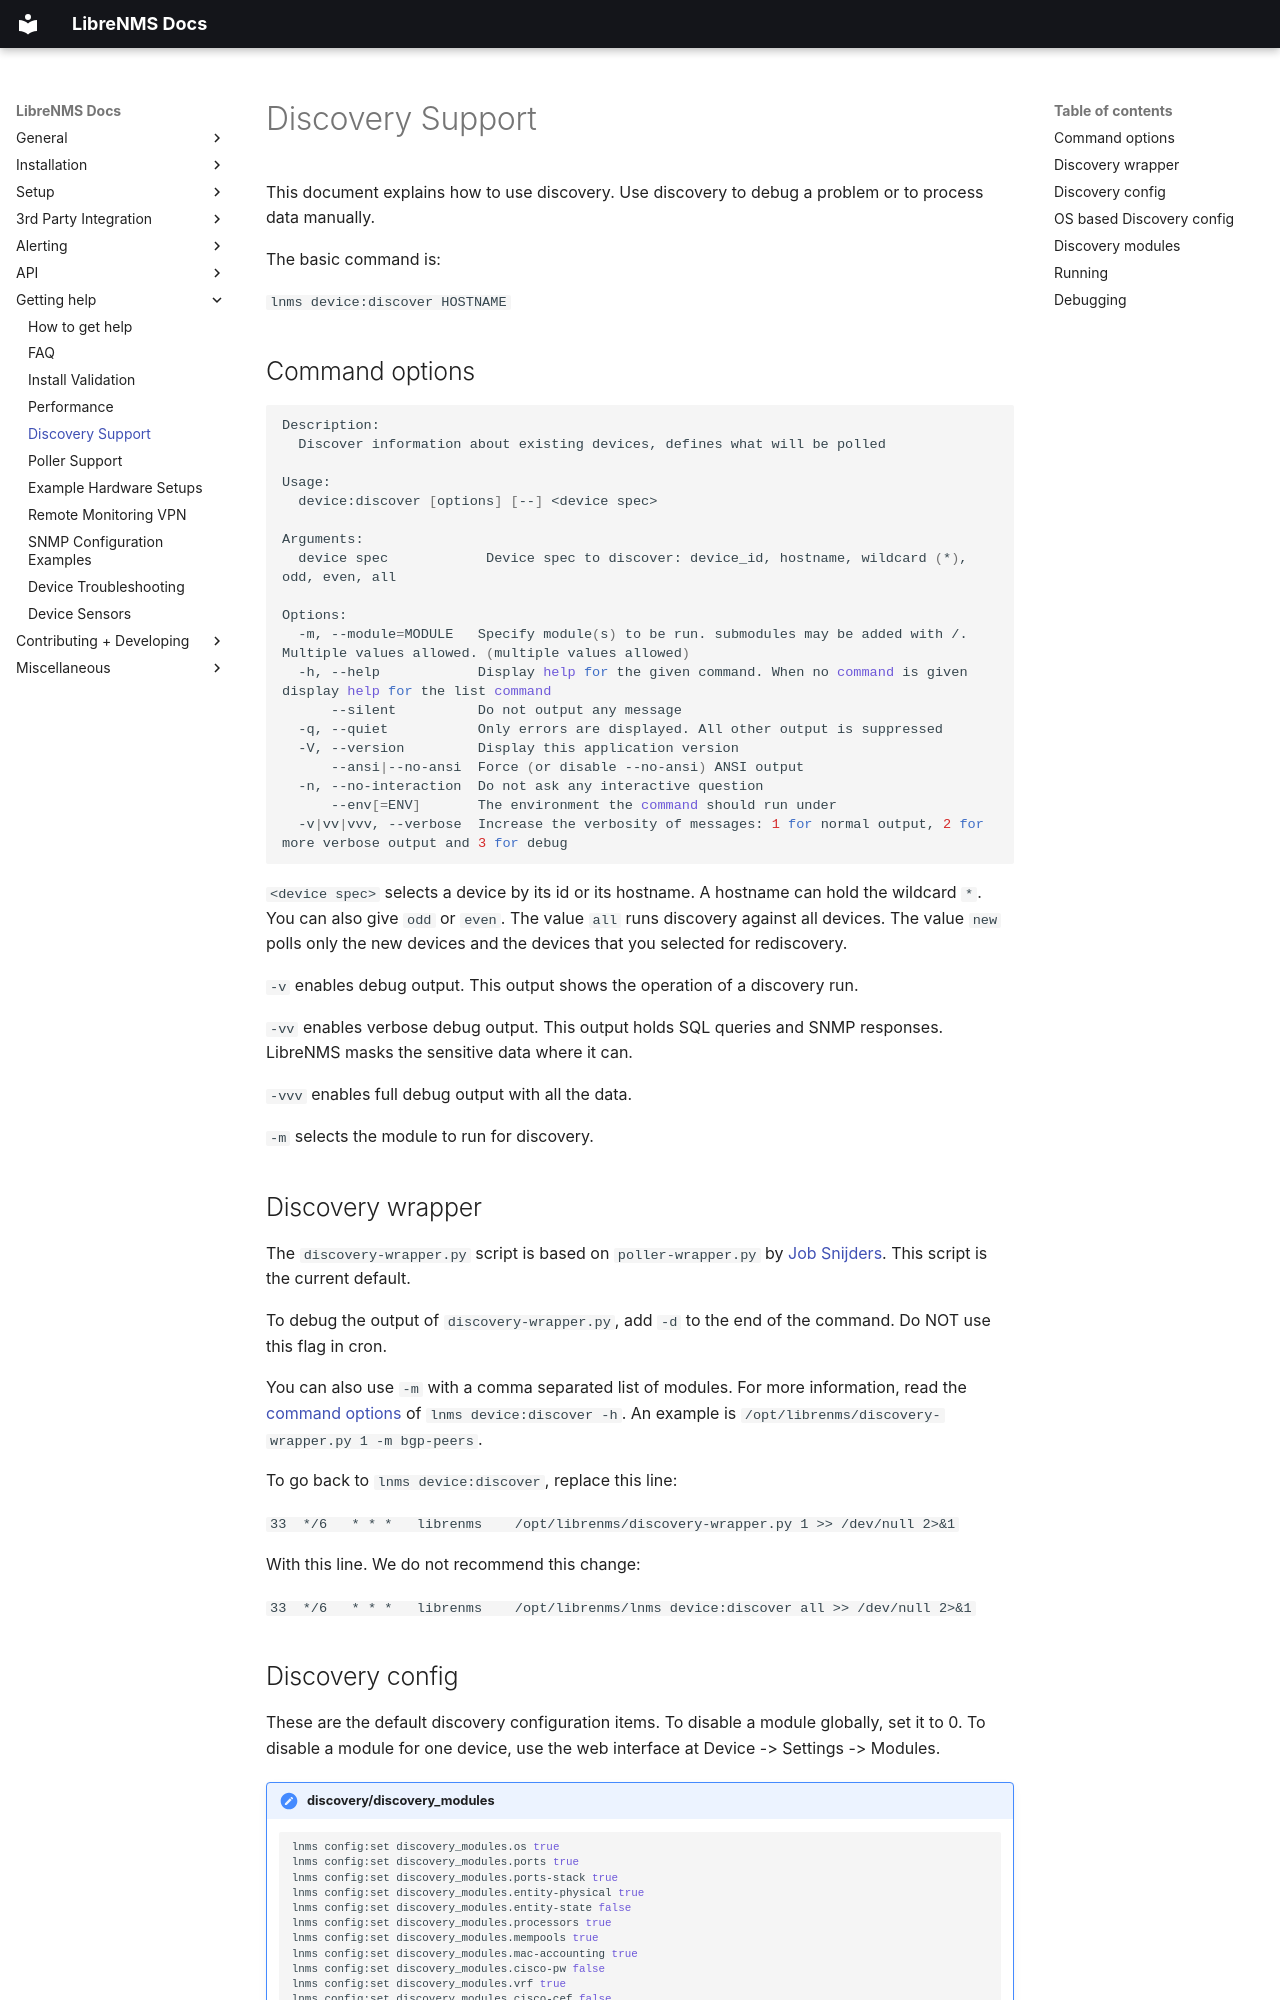

repository: librenms/librenms · page: Support/Discovery Support/index.html · generator: mkdocs

# Discovery Support

This document explains how to use discovery. Use discovery to debug a
problem or to process data manually.

The basic command is:

`lnms device:discover HOSTNAME`

## Command options

```bash
Description:
  Discover information about existing devices, defines what will be polled

Usage:
  device:discover [options] [--] <device spec>

Arguments:
  device spec            Device spec to discover: device_id, hostname, wildcard (*), odd, even, all

Options:
  -m, --module=MODULE   Specify module(s) to be run. submodules may be added with /.  Multiple values allowed. (multiple values allowed)
  -h, --help            Display help for the given command. When no command is given display help for the list command
      --silent          Do not output any message
  -q, --quiet           Only errors are displayed. All other output is suppressed
  -V, --version         Display this application version
      --ansi|--no-ansi  Force (or disable --no-ansi) ANSI output
  -n, --no-interaction  Do not ask any interactive question
      --env[=ENV]       The environment the command should run under
  -v|vv|vvv, --verbose  Increase the verbosity of messages: 1 for normal output, 2 for more verbose output and 3 for debug
```

`<device spec>` selects a device by its id or its hostname. A hostname
can hold the wildcard `*`. You can also give `odd` or `even`. The value
`all` runs discovery against all devices. The value `new` polls only
the new devices and the devices that you selected for rediscovery.

`-v` enables debug output. This output shows the operation of a
discovery run.

`-vv` enables verbose debug output. This output holds SQL queries and
SNMP responses. LibreNMS masks the sensitive data where it can.

`-vvv` enables full debug output with all the data.

`-m` selects the module to run for discovery.

## Discovery wrapper

The `discovery-wrapper.py` script is based on `poller-wrapper.py` by
[Job Snijders](https://github.com/job). This script is the current
default.

To debug the output of `discovery-wrapper.py`, add `-d` to the end of
the command. Do NOT use this flag in cron.

You can also use `-m` with a comma separated list of modules. For more
information, read the [command options](#command-options) of
`lnms device:discover -h`.
An example is `/opt/librenms/discovery-wrapper.py 1 -m bgp-peers`.

To go back to `lnms device:discover`, replace this line:

`33  */6   * * *   librenms    /opt/librenms/discovery-wrapper.py 1 >> /dev/null 2>&1`

With this line. We do not recommend this change:

`33  */6   * * *   librenms    /opt/librenms/lnms device:discover all >> /dev/null 2>&1`
